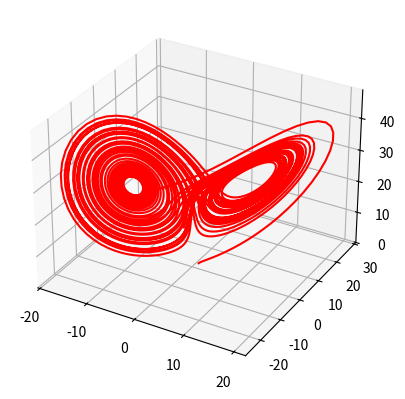

Source code (Python):
# Układ Lorentza
import matplotlib.pyplot as plt
from matplotlib.pyplot import*
from scipy.integrate import odeint


def lorentz(y, t, sigma=10, b=8/3, r=28):
    dx, dy, dz = y
    dxyz = [sigma*dy-sigma*dx, (-1*dx*dz)+(r*dx)-dy, ((dx*dy)-(b*dz))]
    return dxyz


# parametry symulacji
t_min = 0
t_max = 50
dt = 0.01

t = np.arange(t_min, t_max, dt)
X = odeint(lorentz, (1, 1, 1), t)

fig = plt.figure(1)
ax = fig.add_subplot(111, projection='3d')
ax.plot(X[:, 0], X[:, 1], X[:, 2], 'red')
show()
